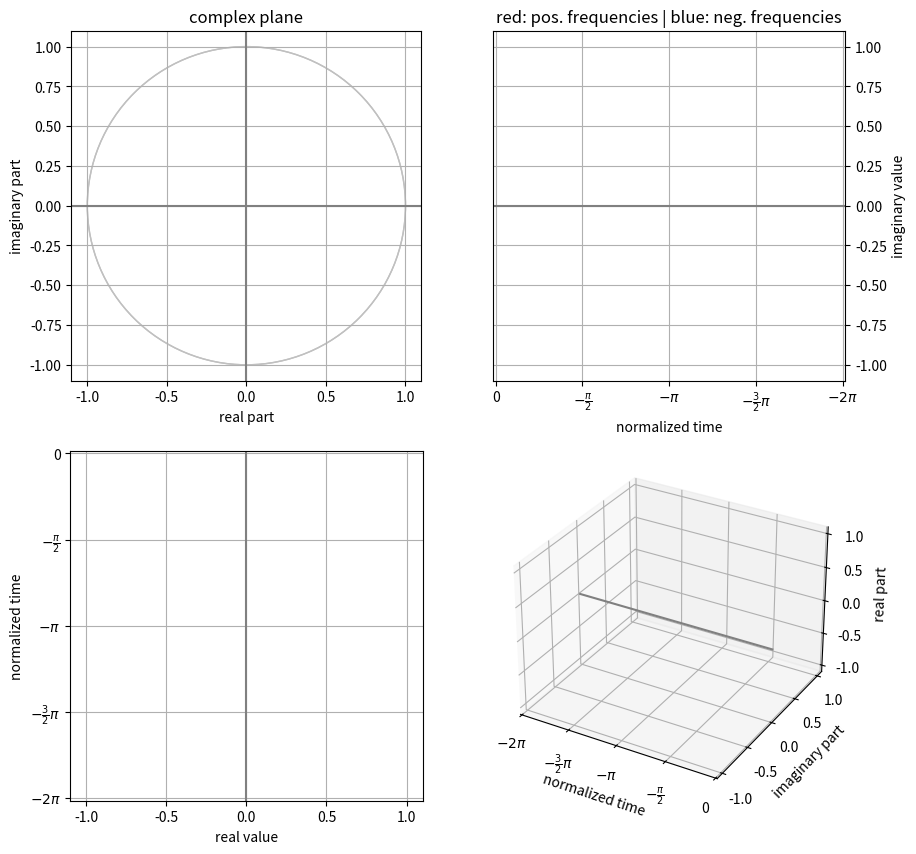

Here is the Python script that generated this plot:
""" Fourier-Synthesis animated.

Copyright (C) <2021> Lukas Tycho Mendelsohn

This program is free software: you can redistribute it and/or modify
it under the terms of the GNU General Public License as published by
the Free Software Foundation, either version 3 of the License, or
(at your option) any later version.

This program is distributed in the hope that it will be useful,
but WITHOUT ANY WARRANTY; without even the implied warranty of
MERCHANTABILITY or FITNESS FOR A PARTICULAR PURPOSE. See the
GNU General Public License for more details at
<http://www.gnu.org/licenses/>.
"""

import argparse
from matplotlib import pyplot as plt
from matplotlib import animation
import numpy as np


###############################################################################

def create_axes():
    global fig, cc, im, re, ab, r
    
    # create four subplots
    fig = plt.figure('Fourier Visualization', figsize=(10, 10))
    cc = fig.add_subplot(221, aspect='equal')   # complex plane
    im = fig.add_subplot(222, sharey=cc)        # imaginary
    re = fig.add_subplot(223, sharex=cc)  # real
    ab = fig.add_subplot(224, projection='3d')  # 3D, complex over time
    
    # Normalize time to 2*pi. Animation plots into the past, i.e. the current 
    # value of the animation will always be at time = 0.
    t_ticks = [0, -np.pi/2, -np.pi, -3/2*np.pi, -2*np.pi]
    t_ticks_labels = ['0', r'$-\frac{\pi}{2}$', r'$-\pi$', 
                      r'$-\frac{3}{2} \pi$', r'$-2 \pi$']
    
    cc.set_title('complex plane')
    cc.set_xlabel('real part')
    cc.set_ylabel('imaginary part')
    cc.grid('on')
    cc.axhline(y=0, xmin=0, xmax=1, color='gray')
    cc.axvline(x=0, ymin=0, ymax=1, color='gray')
    
    im.set_title('red: pos. frequencies | blue: neg. frequencies')
    im.set_xlabel('normalized time')
    im.yaxis.set_label_position("right")
    im.yaxis.tick_right()
    im.set_ylabel('imaginary value')
    im.grid('on')
    im.axhline(y=0, xmin=0, xmax=1, color='gray')
    im.set_xticks(t_ticks)
    im.set_xticklabels(t_ticks_labels)
    
    re.set_xlabel('real value')
    re.set_ylabel('normalized time')
    re.grid('on')
    re.axvline(x=0, ymin=0, ymax=1, color='gray')
    re.set_yticks(t_ticks)
    re.set_yticklabels(t_ticks_labels)
    
    ab.set_xlabel('normalized time')
    ab.set_ylabel('imaginary part')
    ab.set_zlabel('real part')
    ab.grid('on')
    ab.plot3D([-2*np.pi, 0], [0, 0], [0, 0], '-', color='gray')
    ab.set_xticks(t_ticks)
    ab.set_xticklabels(t_ticks_labels)
    
    # setting axes limits based on sum of all coefficients and time
    max_r = sum(r)
    lim = 1.1 * max_r
    lims = [-lim, lim]
    cc.set_xlim(lims)
    cc.set_ylim(lims)
    ab.set_ylim(lims)
    ab.set_zlim(lims)
    
    t_lims = [-2*np.pi-0.05, 0.05]
    t_lims_inv = t_lims[::-1]
    im.invert_xaxis()
    im.set_xlim(t_lims_inv)
    re.set_ylim(t_lims)
    ab.set_xlim(t_lims)

###############################################################################

def init():
    """ Plots all lines.
    
    At first call at the start of the animation, the lines will be created, but
    not visible since neither x nor y nor phi have any values stored in them.
    
    When called at the end, all lines will be recreated with the values of x, y
    and phi at time of calling the function.

    Returns
    -------
    list
        Artist objects to be animated.

    """

    global animated_objects, circles, freqs, circles_neg, freqs_neg, \
        xy_line, xy_neg_line, re_line, re_neg_line, im_line, im_neg_line, \
        ab_line, ab_neg_line
    
    # creating lines in all plots for pos and neg frequencies
    xy_line, = cc.plot(x, y, '-', color='red')
    xy_neg_line, = cc.plot(x, -y, ':', color='blue')
    re_line, = re.plot(x, phi, '-', color='red')
    re_neg_line, = re.plot(x, phi, ':', color='blue')
    im_line, = im.plot(phi, y, '-', color='red')
    im_neg_line, = im.plot(phi, -y, ':', color='blue')
    ab_line, = ab.plot3D(phi, y, x, '-', color='red')
    ab_neg_line, = ab.plot3D(phi, -y, x, ':', color='blue')
    
    circles = [None] * len(c)
    freqs = [None] * len(c)
    circles_neg = [None] * len(c)
    freqs_neg = [None] * len(c)
    # creating circles and lines in complex plane (cc)
    # Only for frequencies with a radius greater than 0 a line and circle will
    # be created. The DC-Offset does not get a circle.
    for i in range(len(c)):
        if i > 0 and r[i] > 0:
            circles[i] = plt.Circle((x_pf[i], y_pf[i]), r[i], fill=False, 
                                    color='silver')
            cc.add_patch(circles[i])
            line, = cc.plot([x_pf[i], x_pf[i+1]], [y_pf[i], y_pf[i+1]], 
                            color='tab:orange')
            freqs[i] = line
            # plot negative frequency vectors only when enabled
            if args.neg:
                circles_neg[i] = plt.Circle((x_pf[i], -y_pf[i]), r[i], fill=False, 
                                    color='silver')
                cc.add_patch(circles_neg[i])
                line, = cc.plot([x_pf[i], x_pf[i+1]], [-y_pf[i], -y_pf[i+1]], 
                                color='tab:cyan')
                freqs_neg[i] = line
        elif i == 0 and r[i] > 0:
            line, = cc.plot([x_pf[i], x_pf[i+1]], [y_pf[i], y_pf[i+1]],
                            color='tab:orange')
            freqs[i] = line
            if args.neg:
                line, = cc.plot([x_pf[i], x_pf[i+1]], [-y_pf[i], -y_pf[i+1]], 
                                color='tab:cyan')
                freqs_neg[i] = line

    animated_objects = [xy_line, xy_neg_line, re_line, re_neg_line, im_line, 
                    im_neg_line, ab_line, ab_neg_line] + \
                    [circle for circle in circles if circle != None] + \
                    [line for line in freqs if line != None] + \
                    [circle for circle in circles_neg if circle != None] + \
                    [line for line in freqs_neg if line != None]

    return tuple(animated_objects)

###############################################################################

def animate(i):
    """ Adds a new value to x, y and phi and updates the plots.
    
    For i, a new phi (angle) gets calculated where 
    phi = i / n * 2*pi
    For this phi, new x and y values will be calculated and appended to the 
    existing plots.

    Parameters
    ----------
    i : int
        Time counter where one period is completed when i == n.

    Returns
    -------
    list
        Artist objects to be animated.

    """
    
    global x, y, phi
    
    phi = np.append(-(i / n * 2*np.pi), phi)
    
    # sum all frequencies
    for k in range(len(c)):
        z = c[k] * np.exp(1j * k * (-phi[0]))
        x_pf[k+1] = x_pf[k] + z.real
        y_pf[k+1] = y_pf[k] + z.imag
    x = np.append(x, x_pf[-1])
    y = np.append(y, y_pf[-1])
    
    for k in range(len(circles)):
        if circles[k] is not None:
            circles[k].center = x_pf[k], y_pf[k]
        if freqs[k] is not None:
            freqs[k].set_data([x_pf[k], x_pf[k+1]], [y_pf[k], y_pf[k+1]])
        if circles_neg[k] is not None:
            circles_neg[k].center = x_pf[k], -y_pf[k]
        if freqs_neg[k] is not None:
            freqs_neg[k].set_data([x_pf[k], x_pf[k+1]], [-y_pf[k], -y_pf[k+1]])
    re_line.set_data(x, phi)
    re_neg_line.set_data(x, phi)
    im_line.set_data(phi, y)
    im_neg_line.set_data(phi, -y)
    ab_line.set_data(phi, y)
    ab_line.set_3d_properties(x)
    ab_neg_line.set_data(phi, -y)
    ab_neg_line.set_3d_properties(x)
    xy_line.set_data(x, y)
    xy_neg_line.set_data(x, -y)
    
    if i+1 == n_frames:
        global animation_ended
        animation_ended = True

    return tuple(animated_objects)

###############################################################################

if __name__ == "__main__":

    ########## ARGUMENTS ######################################################
    
    parser = argparse.ArgumentParser(
        description="A visual display of a Fourier Synthesis.")
    parser.add_argument('-l', '-e', action="store_true", 
        help="Endless mode, loops the animation, without it stops after one period.")
    parser.add_argument('-r', type=int, default=256,
        help="Resolution of the plots. Default: 256")
    parser.add_argument('-c', type=complex, nargs='+', 
        help="Fourier-Coefficients, takes precedence over -s.")
    parser.add_argument('-s', type=str, default="cos", choices=["cos", "sin", \
        "tri", "rect"], help="Shape of the Function. Default: cos")
    parser.add_argument('-n', type=int, default=9,
        help="Order of Fourier Synthesis. Default: 9")
    parser.add_argument('-w', action="store_true",
        help="If set, the animation does not start until a button is pressed.")
    parser.add_argument('-i', type=int, default=20,
        help="Interval between frames in ms. When reduced, animation will " \
        + "speed up. Default: 20 (Actual speed of animation will depend on " \
        + "your machine's power!)")
    parser.add_argument('-neg', action="store_true",
        help="Add vectors for the negative frequencies.")
    
    args = parser.parse_args()
    
    n = args.r        # resolution of plot
    endless = args.l  # wether to loop (True) or animate only one period (False)
    
    if args.c == None:
        shape = args.s.lower()
        if shape == "cos":
            c = [0, 1]
        elif shape == "sin":
            c = [0, -1j]
        elif shape == "rect":
            c = []
            for i in range(args.n + 1):
                if i % 2 == 0:
                    c.append(0)
                else:
                    c.append(-1j/i)
        elif shape == "tri":
            c = []
            for i in range(args.o + 1):
                if i % 2 == 0:
                    c.append(0)
                else:
                    c.append(1/i**2)
    else:
        c = args.c
        
    ########## VARIABLES ######################################################
    
    r = [abs(z) for z in c]  # absolute values of c / radius
    phi = np.zeros(0)
    x = np.zeros(0)  # real
    y = np.zeros(0)  # imag
    x_pf = [0] * (len(c)+1)  # the pf (per frequency) vars are for the pointers
    y_pf = [0] * (len(c)+1)  # of each frequency, x and y only store the sum
    
    if endless:
        n_frames = None
    else:
        n_frames = n+1
    
    animation_ended = False
    
    ########## MAIN ###########################################################
    
    create_axes()
    
    fig.show()
    
    if args.w:
        plt.waitforbuttonpress()
    
    anim = animation.FuncAnimation(fig, animate, init_func=init, frames=n_frames, 
                                   interval=args.i, blit=True, repeat=endless)

    # loop detects when animation has ended to redraw everything
    # without redrawing, all lines vanish when trying to adjust the axes
    while not animation_ended:
        try:
            plt.waitforbuttonpress()
        except Exception:  # the actual exception depends on matplotlibs backend
            print("Figure closed, ending program.")
            quit()
        
    print("Switching to static view.")
    init()
    
    plt.show()
    print("Figure closed, ending program.")
